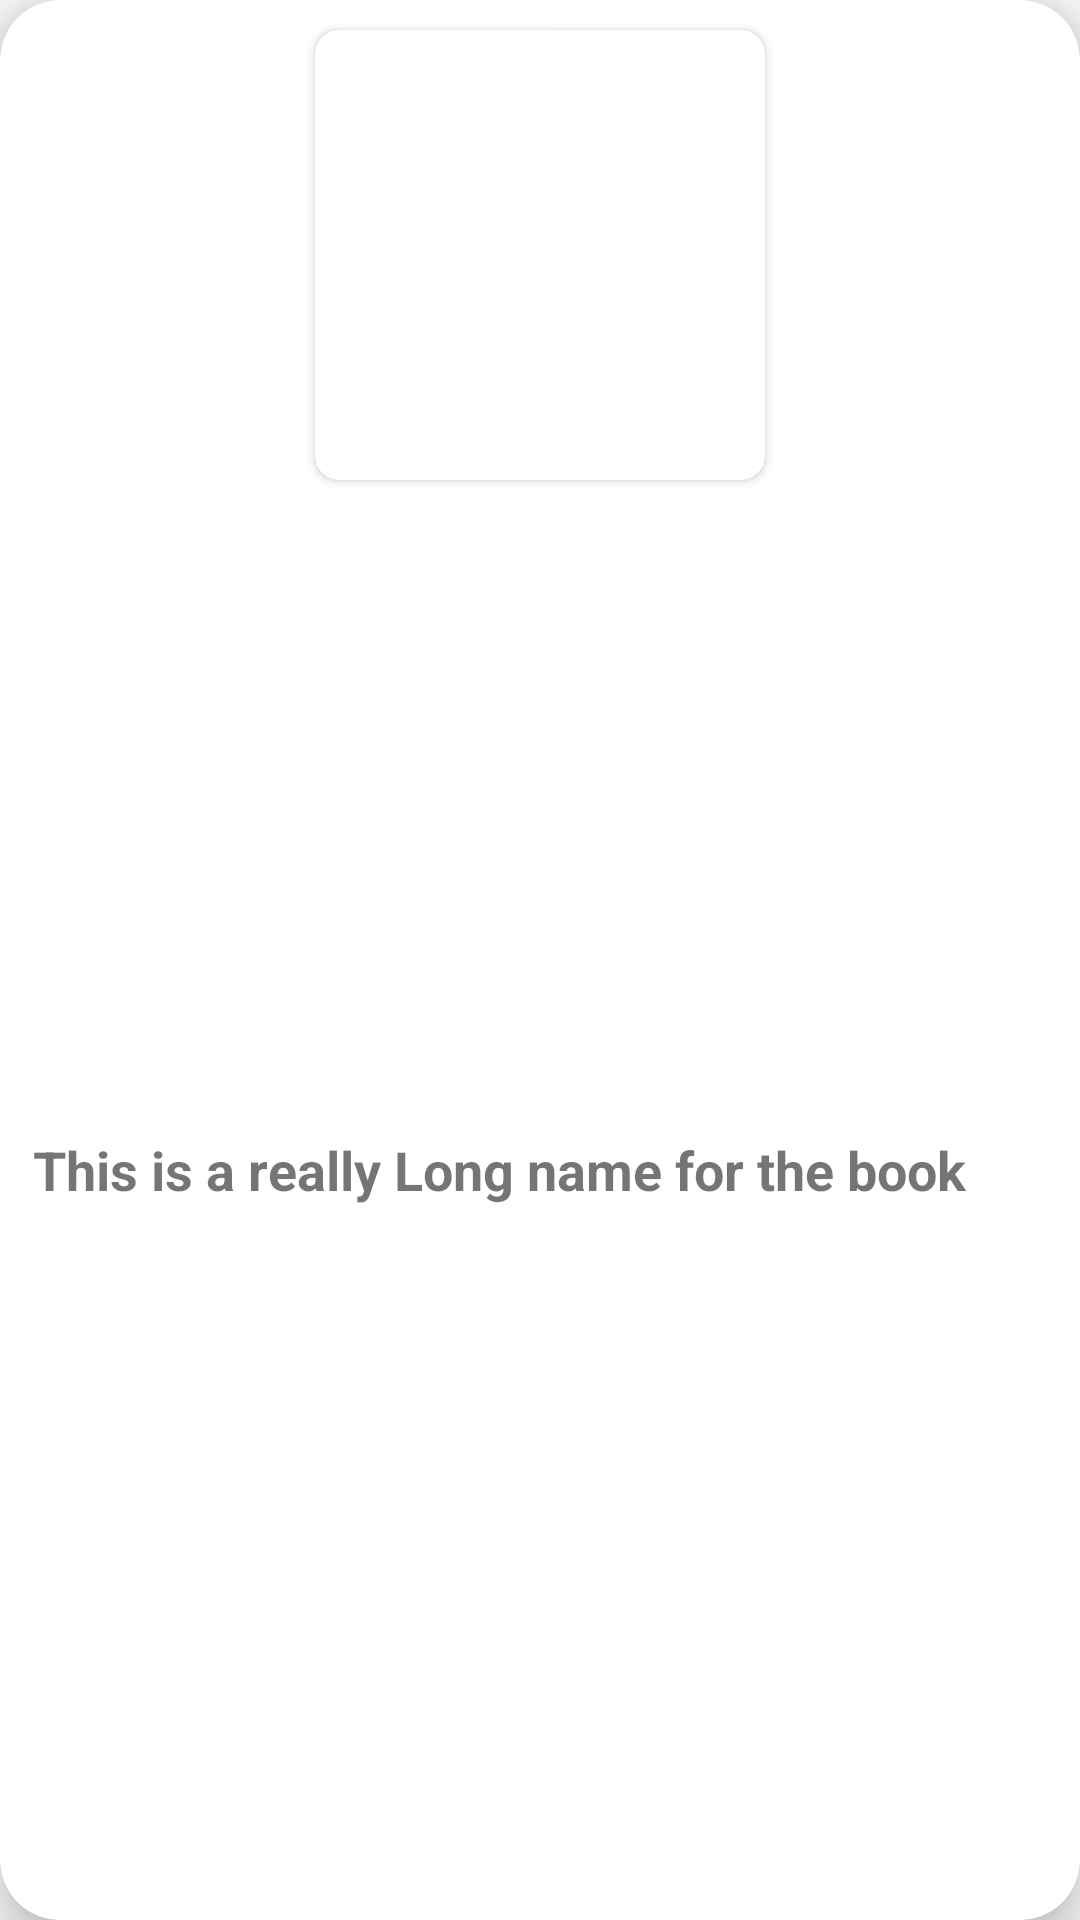

Android layout source for this screen:
<!-- AndroidManifest.xml: application theme AppTheme -->
<!-- res/layout/recyclerview_generic_item.xml -->
<?xml version="1.0" encoding="utf-8"?>
<androidx.cardview.widget.CardView xmlns:android="http://schemas.android.com/apk/res/android"
    android:layout_width="@dimen/book_cardview_custom_width"
    android:layout_height="@dimen/book_cardview_custom_height"
    xmlns:app="http://schemas.android.com/apk/res-auto"
    app:cardCornerRadius="@dimen/cardview_custom_corner_radius"
    app:cardElevation="@dimen/cardview_custom_elevation"
    android:layout_margin="8dp"
    android:background="#f2f2f2">



    <androidx.constraintlayout.widget.ConstraintLayout
        android:layout_width="match_parent"
        android:layout_height="match_parent"
        android:padding="6dp">



        <androidx.cardview.widget.CardView
            android:id="@+id/image_cardview"
            android:layout_width="wrap_content"
            android:layout_height="wrap_content"
            android:layout_marginTop="4dp"
            app:cardCornerRadius="8dp"
            app:layout_constraintEnd_toEndOf="parent"
            app:layout_constraintStart_toStartOf="parent"
            app:layout_constraintTop_toTopOf="parent">

            <ImageView
                android:id="@+id/item_imageview"
                android:layout_width="150dp"
                android:layout_height="150dp"
                android:src="@drawable/ic_book_black_24dp" />

        </androidx.cardview.widget.CardView>



        <TextView
            android:id="@+id/item_name_textview"
            android:layout_width="0dp"
            android:layout_height="40dp"
            android:maxEms="20"
            android:layout_marginStart="5dp"
            android:layout_marginLeft="5dp"
            android:layout_marginTop="1dp"
            android:layout_marginEnd="5dp"
            android:layout_marginRight="5dp"
            android:autoSizeMaxTextSize="18sp"
            android:autoSizeMinTextSize="12sp"
            android:text="This is a really Long name for the book"
            android:textSize="@dimen/text_carditem_regular"
            android:textStyle="bold"
            app:layout_constraintBottom_toBottomOf="parent"
            app:layout_constraintEnd_toEndOf="parent"
            app:layout_constraintStart_toStartOf="parent"
            app:layout_constraintTop_toBottomOf="@+id/image_cardview" />


    </androidx.constraintlayout.widget.ConstraintLayout>



</androidx.cardview.widget.CardView>
<!-- resources referenced by this layout -->
<resources>
  <dimen name="book_cardview_custom_height">220dp</dimen>
  <dimen name="book_cardview_custom_width">180dp</dimen>
  <dimen name="cardview_custom_corner_radius">20dp</dimen>
  <dimen name="cardview_custom_elevation">10dp</dimen>
  <dimen name="text_carditem_regular">18sp</dimen>
  <style name="AppTheme" parent="Theme.AppCompat.Light.NoActionBar">
          
          <item name="colorPrimary">@color/colorPrimary</item>
          <item name="colorPrimaryDark">@color/colorPrimary</item>
          <item name="colorAccent">@color/colorAccent</item>
  
      </style>
  <color name="colorPrimary">#36024d</color>
  <color name="colorAccent">#03DAC5</color>
</resources>
